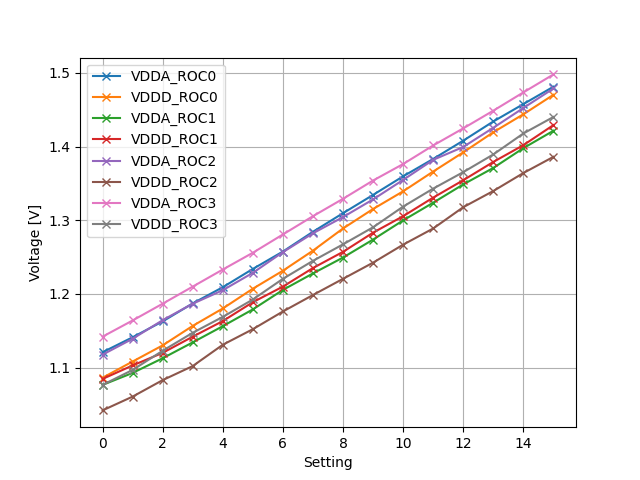

Values plotted in this chart, from the file beside it:
Setting, VDDA_ROC0, VDDD_ROC0, VDDA_ROC1, VDDD_ROC1, VDDA_ROC2, VDDD_ROC2, VDDA_ROC3, VDDD_ROC3
0.0, 1.121, 1.086, 1.077, 1.085, 1.118, 1.042, 1.142, 1.077
1.0, 1.141, 1.108, 1.093, 1.103, 1.139, 1.061, 1.164, 1.097
2.0, 1.163, 1.13, 1.113, 1.12, 1.164, 1.083, 1.187, 1.123
3.0, 1.187, 1.157, 1.134, 1.142, 1.187, 1.102, 1.21, 1.147
4.0, 1.209, 1.18, 1.156, 1.163, 1.205, 1.131, 1.233, 1.169
5.0, 1.234, 1.207, 1.179, 1.189, 1.229, 1.152, 1.256, 1.193
6.0, 1.258, 1.232, 1.206, 1.21, 1.257, 1.176, 1.281, 1.221
7.0, 1.284, 1.259, 1.228, 1.235, 1.282, 1.199, 1.306, 1.245
8.0, 1.31, 1.289, 1.249, 1.257, 1.304, 1.221, 1.329, 1.267
9.0, 1.334, 1.315, 1.274, 1.283, 1.328, 1.243, 1.354, 1.291
10.0, 1.36, 1.339, 1.3, 1.306, 1.355, 1.267, 1.376, 1.319
11.0, 1.383, 1.366, 1.324, 1.331, 1.382, 1.289, 1.402, 1.343
12.0, 1.408, 1.392, 1.349, 1.354, 1.399, 1.318, 1.425, 1.365
13.0, 1.434, 1.419, 1.371, 1.379, 1.426, 1.34, 1.449, 1.389
14.0, 1.458, 1.444, 1.398, 1.402, 1.452, 1.364, 1.473, 1.418
15.0, 1.481, 1.47, 1.421, 1.429, 1.479, 1.386, 1.498, 1.44
